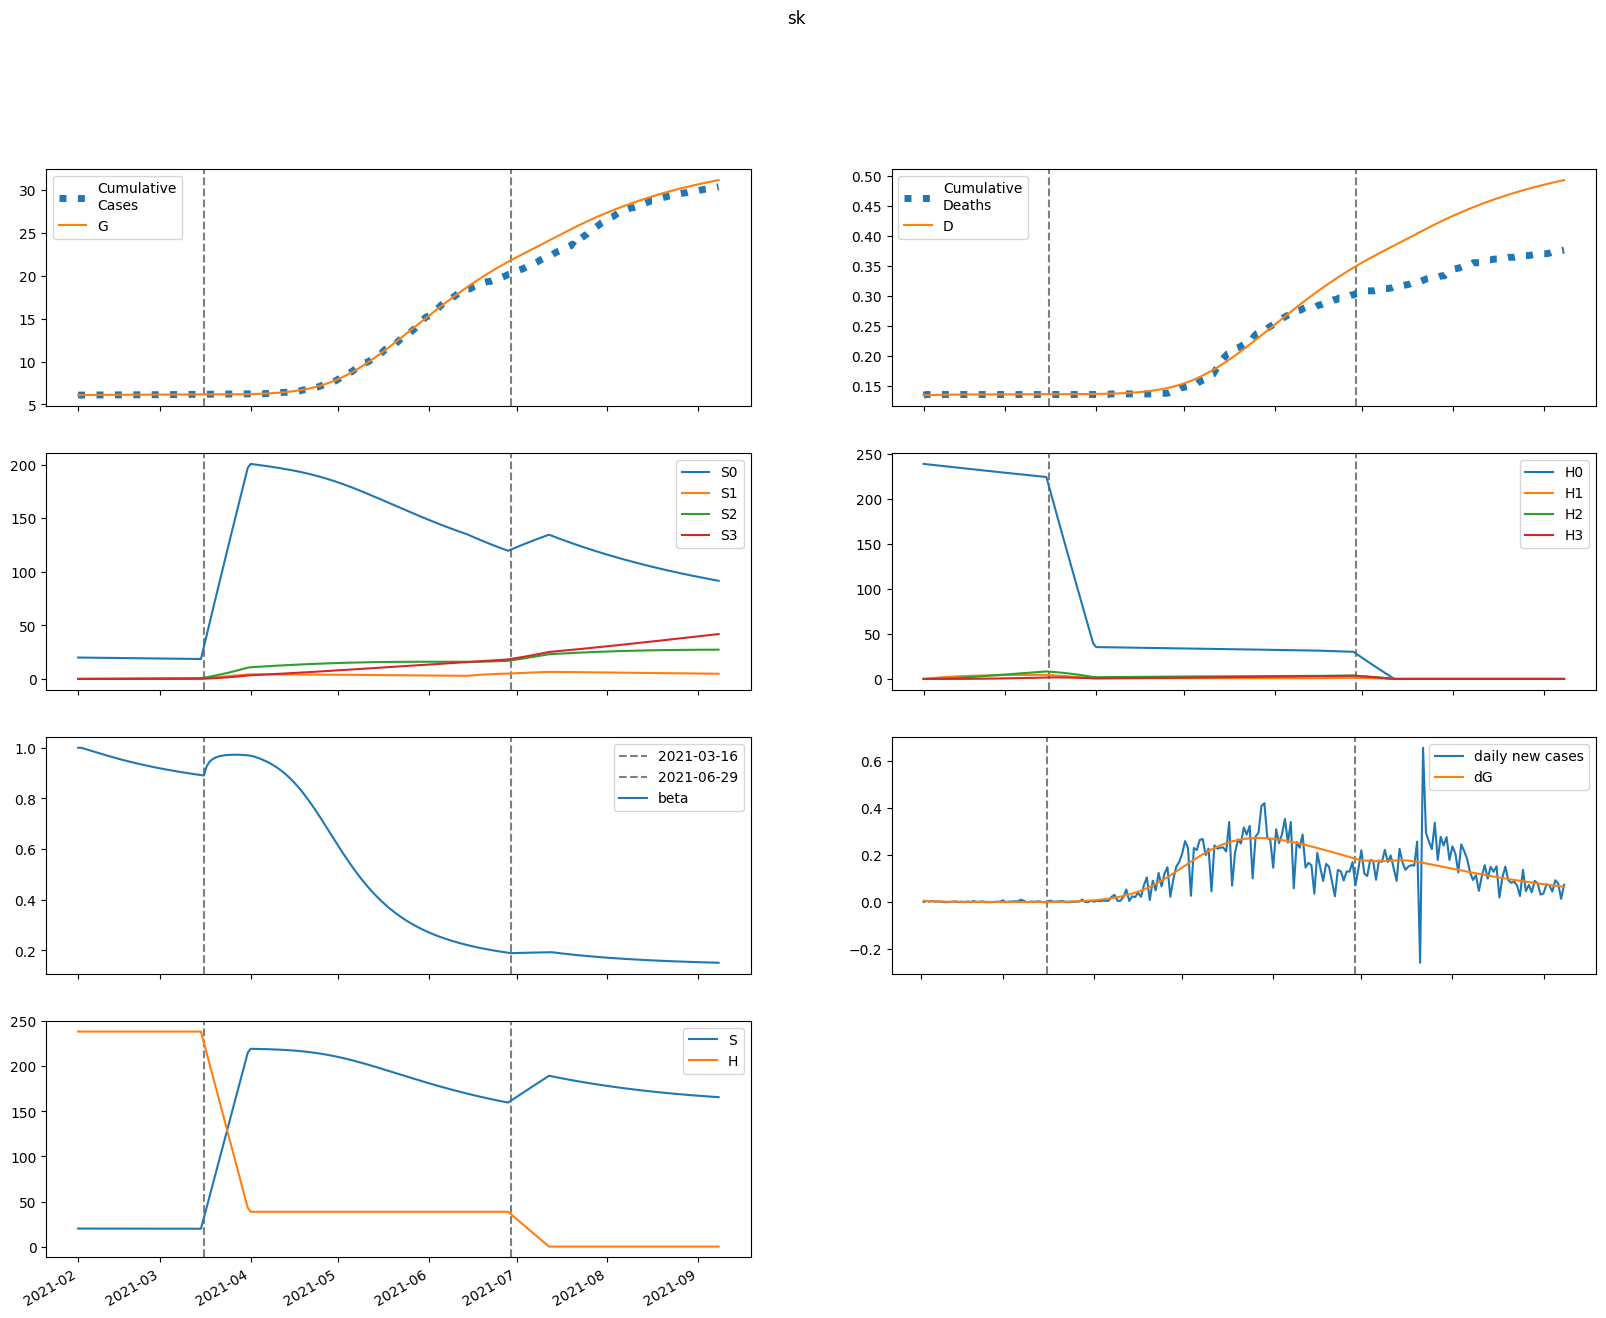

The table this chart was drawn from, first rows:
series, 2021-02-01, 2021-02-02, 2021-02-03, 2021-02-04, 2021-02-05, 2021-02-06, 2021-02-07, 2021-02-08, 2021-02-09, 2021-02-10, 2021-02-11, 2021-02-12, 2021-02-13, 2021-02-14, 2021-02-15, 2021-02-16, 2021-02-17, 2021-02-18, 2021-02-19, 2021-02-20, 2021-02-21, 2021-02-22, 2021-02-23
S, 19990, 19986, 19981, 19977, 19972, 19967, 19963, 19958, 19953, 19949, 19944, 19940, 19935, 19931, 19927, 19922, 19918, 19914, 19910, 19906, 19902, 19898, 19895
E, 113.6, 95.17, 80.56, 68.98, 59.78, 52.47, 46.63, 41.96, 38.2, 35.15, 32.68, 30.64, 28.95, 27.54, 26.34, 25.32, 24.43, 23.64, 22.94, 22.31, 21.74, 21.21, 20.71
I, 35.88, 27.73, 21.83, 17.5, 14.26, 11.82, 9.957, 8.52, 7.403, 6.527, 5.835, 5.285, 4.844, 4.487, 4.196, 3.956, 3.756, 3.587, 3.443, 3.318, 3.209, 3.112, 3.025
A, 95.64, 108.4, 117.9, 124.9, 129.9, 133.4, 135.7, 137.1, 137.7, 137.8, 137.4, 136.6, 135.6, 134.4, 133, 131.6, 130, 128.3, 126.6, 124.9, 123.2, 121.4, 119.6
IH, 0.0, 7.175, 9.026, 8.744, 7.741, 6.608, 5.57, 4.693, 3.98, 3.411, 2.96, 2.603, 2.32, 2.094, 1.913, 1.767, 1.648, 1.551, 1.47, 1.401, 1.343, 1.293, 1.25
IN, 7.175, 13.71, 18.02, 20.77, 22.4, 23.24, 23.51, 23.39, 22.99, 22.41, 21.7, 20.92, 20.09, 19.26, 18.42, 17.61, 16.82, 16.06, 15.33, 14.64, 13.99, 13.37, 12.79
D, 134.0, 134.0, 134.1, 134.2, 134.4, 134.5, 134.6, 134.7, 134.7, 134.8, 134.9, 134.9, 134.9, 135, 135, 135, 135.1, 135.1, 135.1, 135.1, 135.1, 135.2, 135.2
R, 0.0, 4.471, 13.62, 24.47, 35.7, 46.79, 57.51, 67.84, 77.77, 87.34, 96.57, 105.5, 114.1, 122.5, 130.7, 138.6, 146.3, 153.9, 161.2, 168.4, 175.4, 182.3, 189
G, 6090, 6096, 6101, 6106, 6110, 6113, 6116, 6118, 6121, 6123, 6125, 6126, 6128, 6130, 6131, 6133, 6134, 6135, 6137, 6138, 6139, 6140, 6141
H, 238507, 238507, 238507, 238507, 238507, 238507, 238507, 238507, 238507, 238507, 238507, 238507, 238507, 238507, 238507, 238507, 238507, 238507, 238507, 238507, 238507, 238507, 238507
S0, 19990, 19956, 19921, 19887, 19852, 19818, 19784, 19749, 19715, 19681, 19647, 19613, 19579, 19546, 19512, 19479, 19445, 19412, 19379, 19346, 19313, 19281, 19248
E0, 113.6, 95.17, 80.55, 68.96, 59.75, 52.41, 46.56, 41.86, 38.08, 35.01, 32.51, 30.45, 28.74, 27.31, 26.09, 25.05, 24.14, 23.34, 22.63, 21.99, 21.4, 20.86, 20.35
I0, 35.88, 27.73, 21.83, 17.5, 14.26, 11.82, 9.953, 8.513, 7.393, 6.515, 5.82, 5.267, 4.823, 4.463, 4.169, 3.926, 3.723, 3.552, 3.405, 3.279, 3.168, 3.069, 2.98
A0, 95.64, 108.4, 117.9, 124.9, 129.9, 133.4, 135.7, 137.1, 137.7, 137.7, 137.3, 136.5, 135.5, 134.3, 132.9, 131.4, 129.7, 128.1, 126.3, 124.6, 122.8, 121, 119.2
IH0, 0.0, 7.175, 9.026, 8.744, 7.741, 6.607, 5.569, 4.692, 3.978, 3.408, 2.956, 2.598, 2.314, 2.087, 1.905, 1.758, 1.638, 1.539, 1.457, 1.388, 1.329, 1.278, 1.234
IN0, 7.175, 13.71, 18.02, 20.77, 22.4, 23.24, 23.51, 23.39, 22.99, 22.4, 21.69, 20.91, 20.08, 19.24, 18.41, 17.58, 16.79, 16.03, 15.3, 14.6, 13.95, 13.33, 12.74
D0, 134.0, 134.0, 134.1, 134.2, 134.4, 134.5, 134.6, 134.7, 134.7, 134.8, 134.9, 134.9, 134.9, 135, 135, 135, 135.1, 135.1, 135.1, 135.1, 135.1, 135.2, 135.2
R0, 0.0, 4.471, 13.62, 24.47, 35.7, 46.78, 57.51, 67.84, 77.77, 87.33, 96.56, 105.5, 114.1, 122.5, 130.6, 138.6, 146.3, 153.8, 161.1, 168.3, 175.3, 182.1, 188.8
G0, 6090, 6096, 6101, 6106, 6110, 6113, 6116, 6118, 6121, 6123, 6124, 6126, 6128, 6130, 6131, 6132, 6134, 6135, 6136, 6138, 6139, 6140, 6141
H0, 238507, 238149, 237792, 237435, 237079, 236723, 236368, 236014, 235660, 235306, 234953, 234601, 234249, 233898, 233547, 233196, 232847, 232497, 232149, 231800, 231453, 231106, 230759
S1, 0.0, 29.98, 57.76, 83.49, 107.3, 129.4, 149.9, 168.8, 186.3, 202.5, 217.5, 231.4, 244.3, 256.1, 267.1, 277.2, 286.6, 295.2, 303.2, 310.5, 317.3, 323.6, 329.3
E1, 0.0, 0.0, 0.006659, 0.01845, 0.03403, 0.05221, 0.07202, 0.09261, 0.1134, 0.1337, 0.1533, 0.1719, 0.1892, 0.2053, 0.2199, 0.2331, 0.2448, 0.2553, 0.2644, 0.2723, 0.279, 0.2846, 0.2892
I1, 0.0, 0.0, 0.0, 0.0003635, 0.001225, 0.002593, 0.004406, 0.006575, 0.009001, 0.01159, 0.01425, 0.01692, 0.01954, 0.02205, 0.02444, 0.02667, 0.02872, 0.0306, 0.0323, 0.03381, 0.03515, 0.03632, 0.03733
A1, 0.0, 0.0, 0.0, 0.0009691, 0.003616, 0.008424, 0.01569, 0.02554, 0.038, 0.05298, 0.07032, 0.08982, 0.1112, 0.1343, 0.1588, 0.1845, 0.211, 0.2382, 0.2658, 0.2937, 0.3216, 0.3493, 0.3768
IH1, 0.0, 0.0, 0.0, 0.0, 7.27045268005794e-05, 0.0002803, 0.0006546, 0.001199, 0.001897, 0.00272, 0.003637, 0.004615, 0.005623, 0.006635, 0.007629, 0.008588, 0.009499, 0.01035, 0.01114, 0.01186, 0.01252, 0.0131, 0.01362
IN1, 0.0, 0.0, 0.0, 0.0, 7.27045268005794e-05, 0.0003113, 0.0008019, 0.001611, 0.002781, 0.004332, 0.00626, 0.008548, 0.01116, 0.01407, 0.01721, 0.02056, 0.02404, 0.02763, 0.03126, 0.03491, 0.03854, 0.0421, 0.04558
D1, 0.0, 0.0, 0.0, 0.0, 0.0, 1.086044734118543e-06, 5.273843807771396e-06, 1.5051630707618667e-05, 3.2958414662053736e-05, 6.128855865358498e-05, 0.0001019, 0.0001563, 0.0002252, 0.0003092, 0.0004083, 0.0005223, 0.0006506, 0.0007924, 0.0009471, 0.001114, 0.001291, 0.001478, 0.001673
R1, 0.0, 0.0, 0.0, 0.0, 3.876581722334472e-05, 0.0002263, 0.0007314, 0.001758, 0.003524, 0.006242, 0.01011, 0.0153, 0.02197, 0.03024, 0.04019, 0.05191, 0.06543, 0.08078, 0.09797, 0.117, 0.1378, 0.1604, 0.1847
G1, 0.0, 0.0, 0.0, 0.0003635, 0.001371, 0.003228, 0.006079, 0.01001, 0.01507, 0.02125, 0.02855, 0.03693, 0.04631, 0.05664, 0.06785, 0.07985, 0.09257, 0.1059, 0.1199, 0.1343, 0.1492, 0.1644, 0.1799
H1, 0.0, 357.8, 689.4, 996.9, 1282, 1546, 1791, 2017, 2227, 2422, 2602, 2768, 2922, 3065, 3197, 3319, 3432, 3536, 3632, 3721, 3803, 3878, 3948
S2, 0.0, 0.0, 2.141, 6.24, 12.13, 19.65, 28.65, 39.01, 50.6, 63.3, 77, 91.62, 107, 123.2, 140, 157.4, 175.3, 193.7, 212.5, 231.6, 251, 270.6, 290.5
E2, 0.0, 0.0, 0.0, 0.0001703, 0.0006402, 0.001501, 0.002808, 0.004589, 0.006847, 0.009569, 0.01273, 0.01628, 0.02019, 0.02442, 0.02891, 0.03362, 0.0385, 0.04352, 0.04864, 0.05381, 0.05901, 0.06421, 0.06939
I2, 0.0, 0.0, 0.0, 0.0, 9.295632209245179e-06, 4.052779250957221e-05, 0.0001062, 0.000217, 0.0003807, 0.0006022, 0.0008837, 0.001225, 0.001624, 0.002077, 0.002579, 0.003126, 0.00371, 0.004328, 0.004973, 0.005639, 0.006321, 0.007014, 0.007714
A2, 0.0, 0.0, 0.0, 0.0, 2.4782004302664888e-05, 0.000117, 0.0003307, 0.0007261, 0.001365, 0.002307, 0.003607, 0.005315, 0.007472, 0.01011, 0.01326, 0.01694, 0.02115, 0.02591, 0.03121, 0.03704, 0.04339, 0.05024, 0.05758
IH2, 0.0, 0.0, 0.0, 0.0, 0.0, 1.8591264418490358e-06, 9.007350488074324e-06, 2.5616637891879933e-05, 5.583035885248466e-05, 0.0001032, 0.0001705, 0.0002595, 0.0003708, 0.0005046, 0.0006601, 0.000836, 0.001031, 0.001242, 0.001468, 0.001707, 0.001956, 0.002213, 0.002476
IN2, 0.0, 0.0, 0.0, 0.0, 0.0, 1.8591264418490358e-06, 9.79760068747899e-06, 3.0164578797632755e-05, 7.085830985313655e-05, 0.0001406, 0.0002484, 0.0004029, 0.0006116, 0.0008814, 0.001218, 0.001624, 0.002103, 0.002656, 0.003283, 0.003983, 0.004752, 0.00559, 0.00649
D2, 0.0, 0.0, 0.0, 0.0, 0.0, 0.0, 2.7771234764636394e-08, 1.6232111764559132e-07, 5.449769977203932e-07, 1.378959005498296e-06, 2.920928860976565e-06, 5.468108801868231e-06, 9.343821391642601e-06, 1.4883403866313913e-05, 2.2421666461099742e-05, 3.2282469060777626e-05, 4.477058079265139e-05, 6.016573009864825e-05, 7.871860973273182e-05, 0.0001006, 0.0001261, 0.0001554, 0.0001884
R2, 0.0, 0.0, 0.0, 0.0, 0.0, 9.912801721065955e-07, 6.766645941695202e-06, 2.5378415283969315e-05, 6.994193612893185e-05, 0.0001588, 0.0003153, 0.0005672, 0.0009458, 0.001485, 0.002221, 0.003191, 0.004433, 0.005983, 0.007879, 0.01016, 0.01285, 0.01599, 0.01961
G2, 0.0, 0.0, 0.0, 0.0, 9.295632209245179e-06, 4.424604539327028e-05, 0.0001262, 0.0002794, 0.00053, 0.0009038, 0.001426, 0.002121, 0.00301, 0.004112, 0.005445, 0.007023, 0.008858, 0.01096, 0.01334, 0.01599, 0.01893, 0.02215, 0.02566
H2, 0.0, 0.0, 25.55, 74.5, 144.8, 234.6, 342.3, 466.1, 604.6, 756.5, 920.5, 1095, 1280, 1474, 1675, 1883, 2098, 2318, 2543, 2772, 3005, 3241, 3479
S3, 0.0, 0.0, 0.0, 0.02548, 0.09976, 0.2441, 0.478, 0.8191, 1.283, 1.886, 2.639, 3.556, 4.646, 5.92, 7.386, 9.053, 10.93, 13.01, 15.32, 17.85, 20.6, 23.59, 26.81
E3, 0.0, 0.0, 0.0, 0.0, 1.1762426654099275e-06, 5.587307078094395e-06, 1.5882034827633393e-05, 3.5036634238114225e-05, 6.613637287482794e-05, 0.0001122, 0.0001761, 0.0002604, 0.0003673, 0.0004988, 0.0006564, 0.0008414, 0.001055, 0.001297, 0.001568, 0.001868, 0.002198, 0.002556, 0.002942
I3, 0.0, 0.0, 0.0, 0.0, 0.0, 6.421464409829528e-08, 3.43556776038558e-07, 1.0731823746196306e-06, 2.5566652396771667e-06, 5.144583737444678e-06, 9.212433023383134e-06, 1.5140664172977145e-05, 2.3298183991600953e-05, 3.402970058745007e-05, 4.76467405184399e-05, 6.442187637994924e-05, 8.458559403749488e-05, 0.0001083, 0.0001358, 0.0001671, 0.0002022, 0.0002413, 0.0002843
A3, 0.0, 0.0, 0.0, 0.0, 0.0, 1.7119519689637867e-07, 9.775470488216306e-07, 3.2499818585634847e-06, 8.219358481191995e-06, 1.751634395263153e-05, 3.314666087153368e-05, 5.744944092602962e-05, 9.304518425245821e-05, 0.0001428, 0.0002097, 0.0002968, 0.0004074, 0.0005446, 0.0007115, 0.0009113, 0.001147, 0.001421, 0.001736
IH3, 0.0, 0.0, 0.0, 0.0, 0.0, 0.0, 1.2842928819659056e-08, 7.494097468258258e-08, 2.509875099490367e-07, 6.33077604950692e-07, 1.3359987715571964e-06, 2.490529125394837e-06, 4.236194403740287e-06, 6.714454630564509e-06, 1.0062868339787257e-05, 1.4410465289873973e-05, 1.9874347460086575e-05, 2.6557413768737775e-05, 3.454704296909707e-05, 4.3914550324111544e-05, 5.4715240212884015e-05, 6.698889678046398e-05, 8.076058014781968e-05
IN3, 0.0, 0.0, 0.0, 0.0, 0.0, 0.0, 1.2842928819659056e-08, 8.04000584932466e-08, 2.87810782830132e-07, 7.732775693229054e-07, 1.7326979637594396e-06, 3.4194627497778044e-06, 6.140280074476605e-06, 1.0248074832078997e-05, 1.6132995312000564e-05, 2.4212431530907953e-05, 3.492077615932263e-05, 4.8699479105416014e-05, 6.598778246687335e-05, 8.721438370752061e-05, 0.0001128, 0.0001431, 0.0001785
D3, 0.0, 0.0, 0.0, 0.0, 0.0, 0.0, 0.0, 1.9184493495855938e-10, 1.311297251139252e-09, 5.060495210398983e-09, 1.4517273617484345e-08, 3.447413867787247e-08, 7.167713223043305e-08, 1.3495650185625827e-07, 2.352555948412681e-07, 3.855725785489052e-07, 6.00833039389164e-07, 8.977118081936569e-07, 1.2944207979166339e-06, 1.810477166715611e-06, 2.4664633649547147e-06, 3.2837879680323907e-06, 4.284453838431175e-06
R3, 0.0, 0.0, 0.0, 0.0, 0.0, 0.0, 6.847807875855147e-09, 5.3525379772673966e-08, 2.2822089204354535e-07, 7.083552477084036e-07, 1.7950441613414123e-06, 3.94463180063962e-06, 7.795189510274851e-06, 1.4186936122961123e-05, 2.4176321374456232e-05, 3.9044034530271276e-05, 6.029750678226494e-05, 8.966862550620935e-05, 0.0001291, 0.0001808, 0.000247, 0.0003304, 0.0004336
G3, 0.0, 0.0, 0.0, 0.0, 0.0, 6.421464409829528e-08, 3.692426336778761e-07, 1.236290942674372e-06, 3.14904675757976e-06, 6.759631351218138e-06, 1.2885314132134465e-05, 2.2498518491081728e-05, 3.671230397889639e-05, 5.67630941713859e-05, 8.399201433735576e-05, 0.0001198, 0.0001658, 0.0002233, 0.0002941, 0.0003797, 0.0004817, 0.0006017, 0.0007412
H3, 0.0, 0.0, 0.0, 0.3042, 1.191, 2.915, 5.708, 9.783, 15.33, 22.53, 31.54, 42.49, 55.53, 70.77, 88.31, 108.3, 130.7, 155.6, 183.2, 213.5, 246.5, 282.3, 320.9
beta, 1, 1, 0.9966, 0.9932, 0.9897, 0.9862, 0.9826, 0.9791, 0.9756, 0.9722, 0.9688, 0.9654, 0.9622, 0.959, 0.9558, 0.9527, 0.9497, 0.9468, 0.9439, 0.9411, 0.9383, 0.9357, 0.9331
